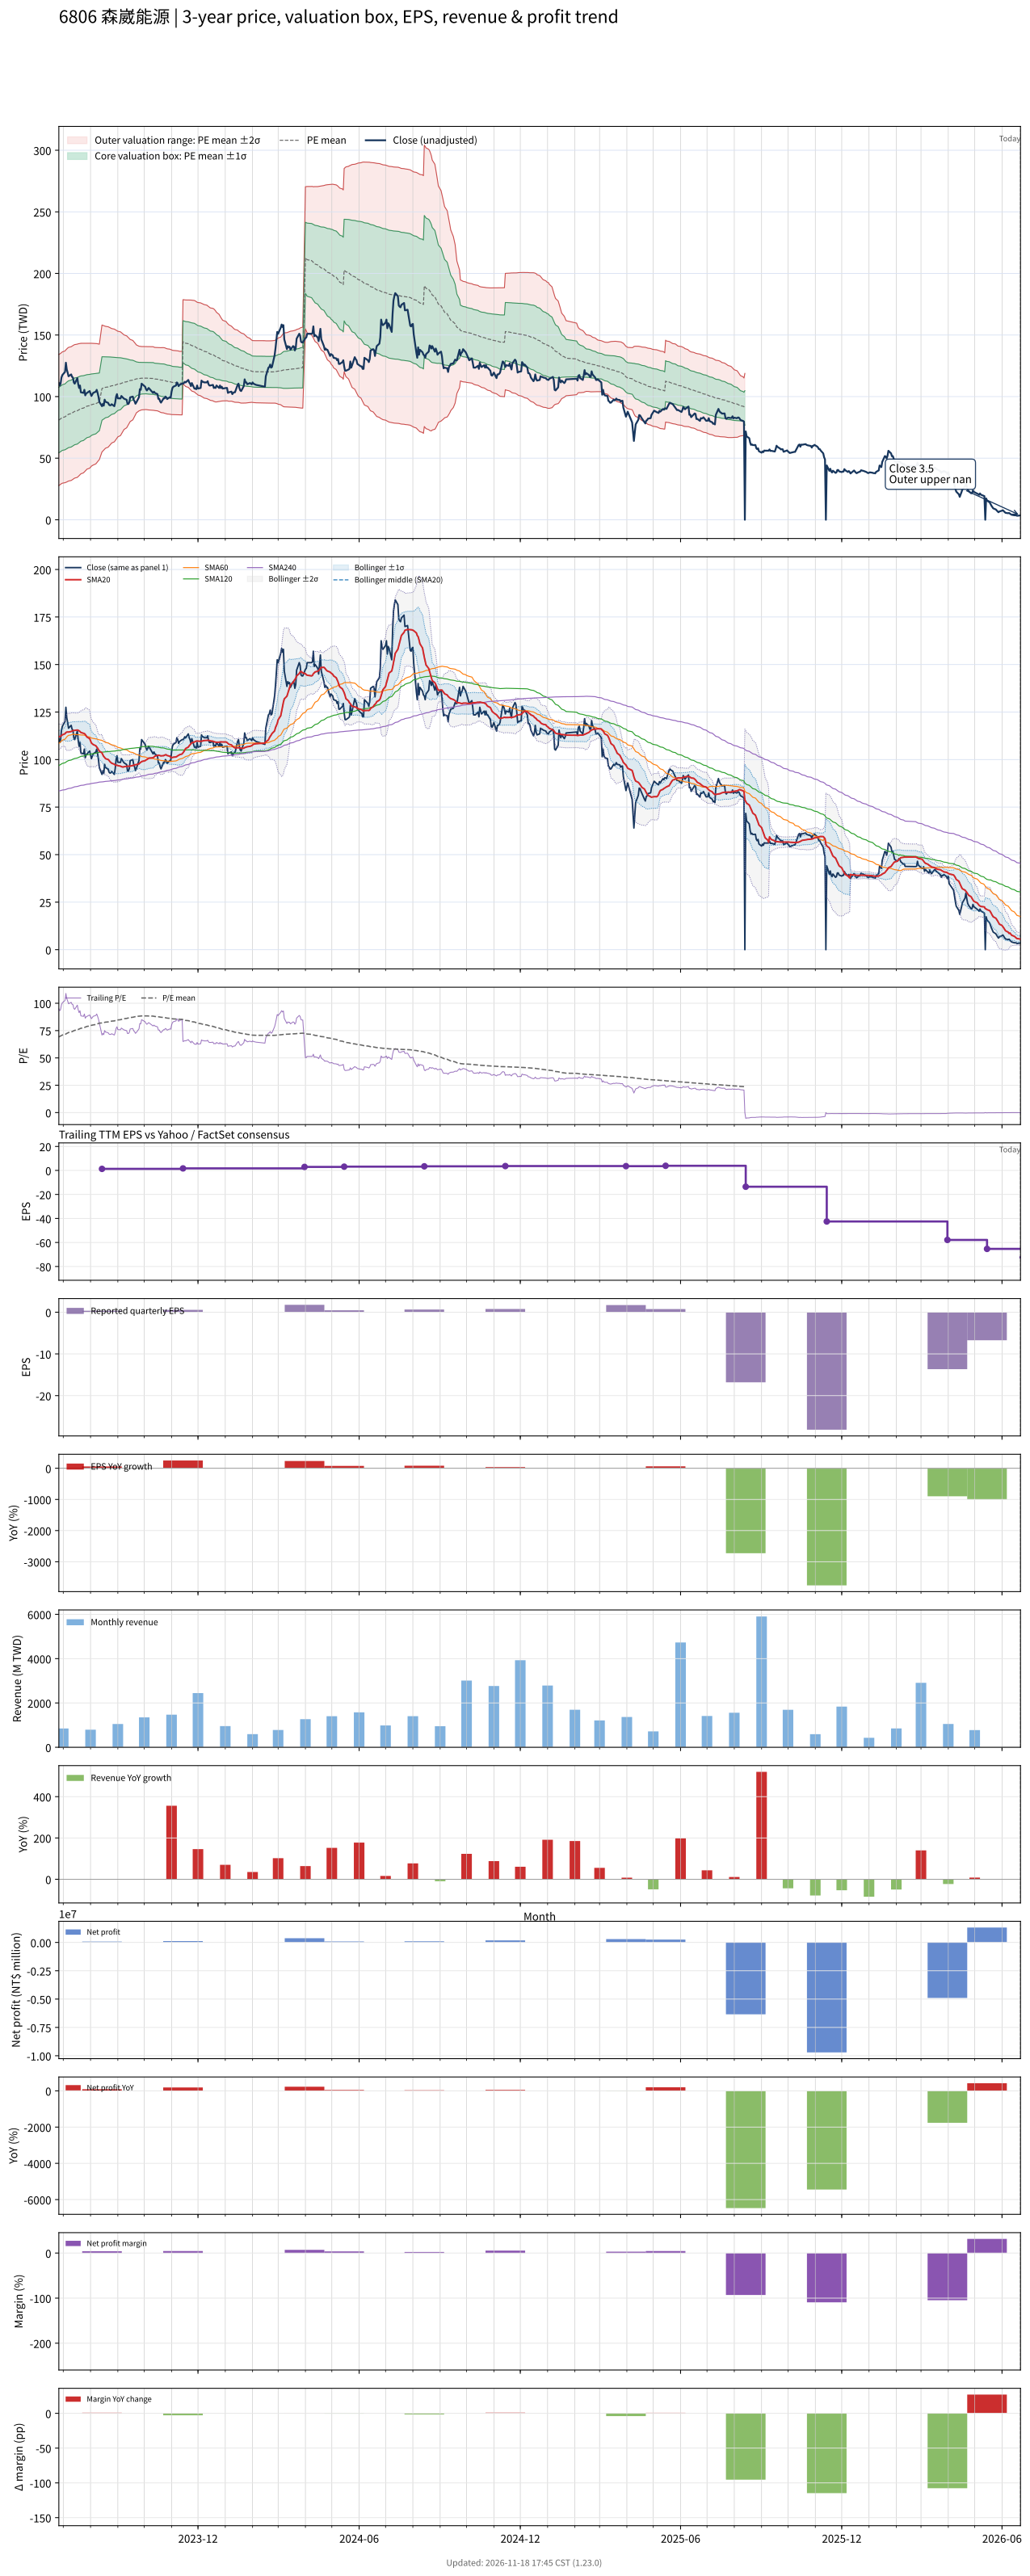

The table this chart was drawn from, first rows:
# chart-version: skill-stock-dynamic-val…
date, close, available_date, period_end, eps, ttm_eps, pe, pe_mean, pe_std, price_m2, price_m1, price_mean, price_p1, price_p2, forward_eps, forward_pe, forward_pe_mean, forward_pe_std, forward_price_m2, forward_price_m1, forward_price_mean, forward_price_p1, forward_price_p2, sma20
2023-06-26, 111, 2023-05-15, 2023-03-31, 0.26, 1.17, 94.87, 69.21, 22.74, 27.76, 54.36, 80.97, 107.6, 134.2, , , , , , , , , , 112
2023-06-27, 109, 2023-05-15, 2023-03-31, 0.26, 1.17, 93.16, 69.62, 22.72, 28.29, 54.87, 81.45, 108, 134.6, , , , , , , , , , 112.1
2023-06-28, 110.5, 2023-05-15, 2023-03-31, 0.26, 1.17, 94.44, 70.05, 22.7, 28.84, 55.4, 81.96, 108.5, 135.1, , , , , , , , , , 112.2
2023-06-29, 115.5, 2023-05-15, 2023-03-31, 0.26, 1.17, 98.72, 70.5, 22.72, 29.31, 55.9, 82.49, 109.1, 135.7, , , , , , , , , , 112.7
2023-06-30, 117.5, 2023-05-15, 2023-03-31, 0.26, 1.17, 100.4, 70.95, 22.78, 29.7, 56.35, 83.01, 109.7, 136.3, , , , , , , , , , 113
2023-07-03, 120, 2023-05-15, 2023-03-31, 0.26, 1.17, 102.6, 71.41, 22.85, 30.08, 56.81, 83.55, 110.3, 137, , , , , , , , , , 113.6
2023-07-04, 127.5, 2023-05-15, 2023-03-31, 0.26, 1.17, 109, 71.93, 23, 30.34, 57.25, 84.16, 111.1, 138, , , , , , , , , , 114.2
2023-07-05, 122, 2023-05-15, 2023-03-31, 0.26, 1.17, 104.3, 72.39, 23.09, 30.68, 57.69, 84.7, 111.7, 138.7, , , , , , , , , , 114.5
2023-07-06, 119.5, 2023-05-15, 2023-03-31, 0.26, 1.17, 102.1, 72.83, 23.15, 31.04, 58.12, 85.21, 112.3, 139.4, , , , , , , , , , 114.5
2023-07-07, 116.5, 2023-05-15, 2023-03-31, 0.26, 1.17, 99.57, 73.24, 23.19, 31.43, 58.56, 85.69, 112.8, 139.9, , , , , , , , , , 114.5
2023-07-10, 118, 2023-05-15, 2023-03-31, 0.26, 1.17, 100.9, 73.67, 23.21, 31.88, 59.04, 86.2, 113.4, 140.5, , , , , , , , , , 114.8
2023-07-11, 116, 2023-05-15, 2023-03-31, 0.26, 1.17, 99.15, 74.1, 23.21, 32.39, 59.54, 86.69, 113.8, 141, , , , , , , , , , 115
2023-07-12, 115.5, 2023-05-15, 2023-03-31, 0.26, 1.17, 98.72, 74.49, 23.22, 32.82, 59.99, 87.15, 114.3, 141.5, , , , , , , , , , 115.2
2023-07-13, 111.5, 2023-05-15, 2023-03-31, 0.26, 1.17, 95.3, 74.86, 23.2, 33.3, 60.44, 87.58, 114.7, 141.9, , , , , , , , , , 115.3
2023-07-14, 110.5, 2023-05-15, 2023-03-31, 0.26, 1.17, 94.44, 75.23, 23.15, 33.83, 60.92, 88.01, 115.1, 142.2, , , , , , , , , , 115.3
2023-07-17, 115, 2023-05-15, 2023-03-31, 0.26, 1.17, 98.29, 75.64, 23.11, 34.42, 61.46, 88.5, 115.5, 142.6, , , , , , , , , , 115.5
2023-07-18, 110, 2023-05-15, 2023-03-31, 0.26, 1.17, 94.02, 76.03, 23.03, 35.07, 62.01, 88.96, 115.9, 142.8, , , , , , , , , , 115.4
2023-07-19, 107, 2023-05-15, 2023-03-31, 0.26, 1.17, 91.45, 76.41, 22.9, 35.81, 62.6, 89.4, 116.2, 143, , , , , , , , , , 115.1
2023-07-20, 109, 2023-05-15, 2023-03-31, 0.26, 1.17, 93.16, 76.8, 22.79, 36.54, 63.19, 89.85, 116.5, 143.2, , , , , , , , , , 114.8
2023-07-21, 103.5, 2023-05-15, 2023-03-31, 0.26, 1.17, 88.46, 77.15, 22.64, 37.29, 63.78, 90.26, 116.8, 143.2, , , , , , , , , , 114.2
2023-07-24, 103, 2023-05-15, 2023-03-31, 0.26, 1.17, 88.03, 77.5, 22.47, 38.09, 64.38, 90.68, 117, 143.3, , , , , , , , , , 113.8
2023-07-25, 105.5, 2023-05-15, 2023-03-31, 0.26, 1.17, 90.17, 77.87, 22.32, 38.88, 64.99, 91.1, 117.2, 143.3, , , , , , , , , , 113.7
2023-07-26, 101, 2023-05-15, 2023-03-31, 0.26, 1.17, 86.32, 78.19, 22.15, 39.66, 65.57, 91.49, 117.4, 143.3, , , , , , , , , , 113.2
2023-07-27, 102.5, 2023-05-15, 2023-03-31, 0.26, 1.17, 87.61, 78.52, 21.99, 40.41, 66.14, 91.87, 117.6, 143.3, , , , , , , , , , 112.5
2023-07-28, 103, 2023-05-15, 2023-03-31, 0.26, 1.17, 88.03, 78.84, 21.85, 41.13, 66.69, 92.25, 117.8, 143.4, , , , , , , , , , 111.8
2023-07-31, 104.5, 2023-05-15, 2023-03-31, 0.26, 1.17, 89.32, 79.18, 21.7, 41.86, 67.25, 92.64, 118, 143.4, , , , , , , , , , 111
2023-08-01, 102.5, 2023-05-15, 2023-03-31, 0.26, 1.17, 87.61, 79.5, 21.53, 42.64, 67.83, 93.02, 118.2, 143.4, , , , , , , , , , 109.8
2023-08-02, 100.5, 2023-05-15, 2023-03-31, 0.26, 1.17, 85.9, 79.83, 21.31, 43.53, 68.47, 93.4, 118.3, 143.3, , , , , , , , , , 108.7
2023-08-04, 103, 2023-05-15, 2023-03-31, 0.26, 1.17, 88.03, 80.18, 21.11, 44.42, 69.11, 93.81, 118.5, 143.2, , , , , , , , , , 107.9
2023-08-07, 104, 2023-05-15, 2023-03-31, 0.26, 1.17, 88.89, 80.53, 20.89, 45.35, 69.79, 94.22, 118.7, 143.1, , , , , , , , , , 107.3
2023-08-08, 105.5, 2023-05-15, 2023-03-31, 0.26, 1.17, 90.17, 80.9, 20.67, 46.28, 70.46, 94.65, 118.8, 143, , , , , , , , , , 106.7
2023-08-09, 103, 2023-05-15, 2023-03-31, 0.26, 1.17, 88.03, 81.24, 20.44, 47.21, 71.13, 95.05, 119, 142.9, , , , , , , , , , 106
2023-08-10, 100, 2023-05-15, 2023-03-31, 0.26, 1.17, 85.47, 81.54, 20.23, 48.06, 71.73, 95.4, 119.1, 142.7, , , , , , , , , , 105.2
2023-08-11, 95.7, 2023-05-15, 2023-03-31, 0.26, 1.17, 81.79, 81.81, 20.02, 48.87, 72.29, 95.72, 119.1, 142.6, , , , , , , , , , 104.4
2023-08-14, 92.2, 2023-08-14, 2023-06-30, 0.35, 1.3, 70.92, 81.99, 19.82, 55.05, 80.82, 106.6, 132.4, 158.1, , , , , , , , , , 103.5
2023-08-15, 94.1, 2023-08-14, 2023-06-30, 0.35, 1.3, 72.38, 82.17, 19.63, 55.78, 81.3, 106.8, 132.3, 157.9, , , , , , , , , , 102.5
2023-08-16, 92.7, 2023-08-14, 2023-06-30, 0.35, 1.3, 71.31, 82.34, 19.44, 56.51, 81.78, 107, 132.3, 157.6, , , , , , , , , , 101.6
2023-08-17, 97.5, 2023-08-14, 2023-06-30, 0.35, 1.3, 75, 82.54, 19.23, 57.3, 82.3, 107.3, 132.3, 157.3, , , , , , , , , , 101.1
2023-08-18, 95.8, 2023-08-14, 2023-06-30, 0.35, 1.3, 73.69, 82.74, 19.03, 58.08, 82.82, 107.6, 132.3, 157, , , , , , , , , , 100.5
2023-08-21, 94.9, 2023-08-14, 2023-06-30, 0.35, 1.3, 73, 82.93, 18.8, 58.92, 83.37, 107.8, 132.3, 156.7, , , , , , , , , , 100
2023-08-22, 93.4, 2023-08-14, 2023-06-30, 0.35, 1.3, 71.85, 83.12, 18.57, 59.78, 83.92, 108.1, 132.2, 156.3, , , , , , , , , , 99.56
2023-08-23, 92.9, 2023-08-14, 2023-06-30, 0.35, 1.3, 71.46, 83.3, 18.35, 60.57, 84.43, 108.3, 132.1, 156, , , , , , , , , , 98.94
2023-08-24, 93, 2023-08-14, 2023-06-30, 0.35, 1.3, 71.54, 83.48, 18.12, 61.41, 84.97, 108.5, 132.1, 155.6, , , , , , , , , , 98.53
2023-08-25, 93.8, 2023-08-14, 2023-06-30, 0.35, 1.3, 72.15, 83.68, 17.87, 62.32, 85.55, 108.8, 132, 155.2, , , , , , , , , , 98.1
2023-08-28, 92.2, 2023-08-14, 2023-06-30, 0.35, 1.3, 70.92, 83.87, 17.6, 63.26, 86.14, 109, 131.9, 154.8, , , , , , , , , , 97.56
2023-08-29, 95.2, 2023-08-14, 2023-06-30, 0.35, 1.3, 73.23, 84.08, 17.33, 64.25, 86.77, 109.3, 131.8, 154.3, , , , , , , , , , 97.09
2023-08-30, 100, 2023-08-14, 2023-06-30, 0.35, 1.3, 76.92, 84.31, 17.04, 65.29, 87.44, 109.6, 131.8, 153.9, , , , , , , , , , 96.97
2023-08-31, 102, 2023-08-14, 2023-06-30, 0.35, 1.3, 78.46, 84.54, 16.77, 66.29, 88.09, 109.9, 131.7, 153.5, , , , , , , , , , 97.05
2023-09-01, 98.6, 2023-08-14, 2023-06-30, 0.35, 1.3, 75.85, 84.75, 16.49, 67.29, 88.73, 110.2, 131.6, 153.1, , , , , , , , , , 96.83
2023-09-04, 98.5, 2023-08-14, 2023-06-30, 0.35, 1.3, 75.77, 84.97, 16.2, 68.35, 89.4, 110.5, 131.5, 152.6, , , , , , , , , , 96.55
2023-09-05, 100.5, 2023-08-14, 2023-06-30, 0.35, 1.3, 77.31, 85.21, 15.85, 69.57, 90.18, 110.8, 131.4, 152, , , , , , , , , , 96.3
2023-09-06, 99.7, 2023-08-14, 2023-06-30, 0.35, 1.3, 76.69, 85.45, 15.5, 70.78, 90.93, 111.1, 131.2, 151.4, , , , , , , , , , 96.14
2023-09-07, 99, 2023-08-14, 2023-06-30, 0.35, 1.3, 76.15, 85.68, 15.14, 72.03, 91.71, 111.4, 131.1, 150.7, , , , , , , , , , 96.08
2023-09-08, 98.3, 2023-08-14, 2023-06-30, 0.35, 1.3, 75.62, 85.91, 14.76, 73.3, 92.49, 111.7, 130.9, 150.1, , , , , , , , , , 96.22
2023-09-11, 97.4, 2023-08-14, 2023-06-30, 0.35, 1.3, 74.92, 86.15, 14.36, 74.66, 93.32, 112, 130.7, 149.3, , , , , , , , , , 96.47
2023-09-12, 94, 2023-08-14, 2023-06-30, 0.35, 1.3, 72.31, 86.35, 13.98, 75.92, 94.09, 112.3, 130.4, 148.6, , , , , , , , , , 96.47
2023-09-13, 94, 2023-08-14, 2023-06-30, 0.35, 1.3, 72.31, 86.55, 13.6, 77.14, 94.83, 112.5, 130.2, 147.9, , , , , , , , , , 96.53
2023-09-14, 95.3, 2023-08-14, 2023-06-30, 0.35, 1.3, 73.31, 86.74, 13.24, 78.33, 95.55, 112.8, 130, 147.2, , , , , , , , , , 96.42
2023-09-15, 99.4, 2023-08-14, 2023-06-30, 0.35, 1.3, 76.46, 86.97, 12.82, 79.72, 96.39, 113.1, 129.7, 146.4, , , , , , , , , , 96.61
... 667 more rows
